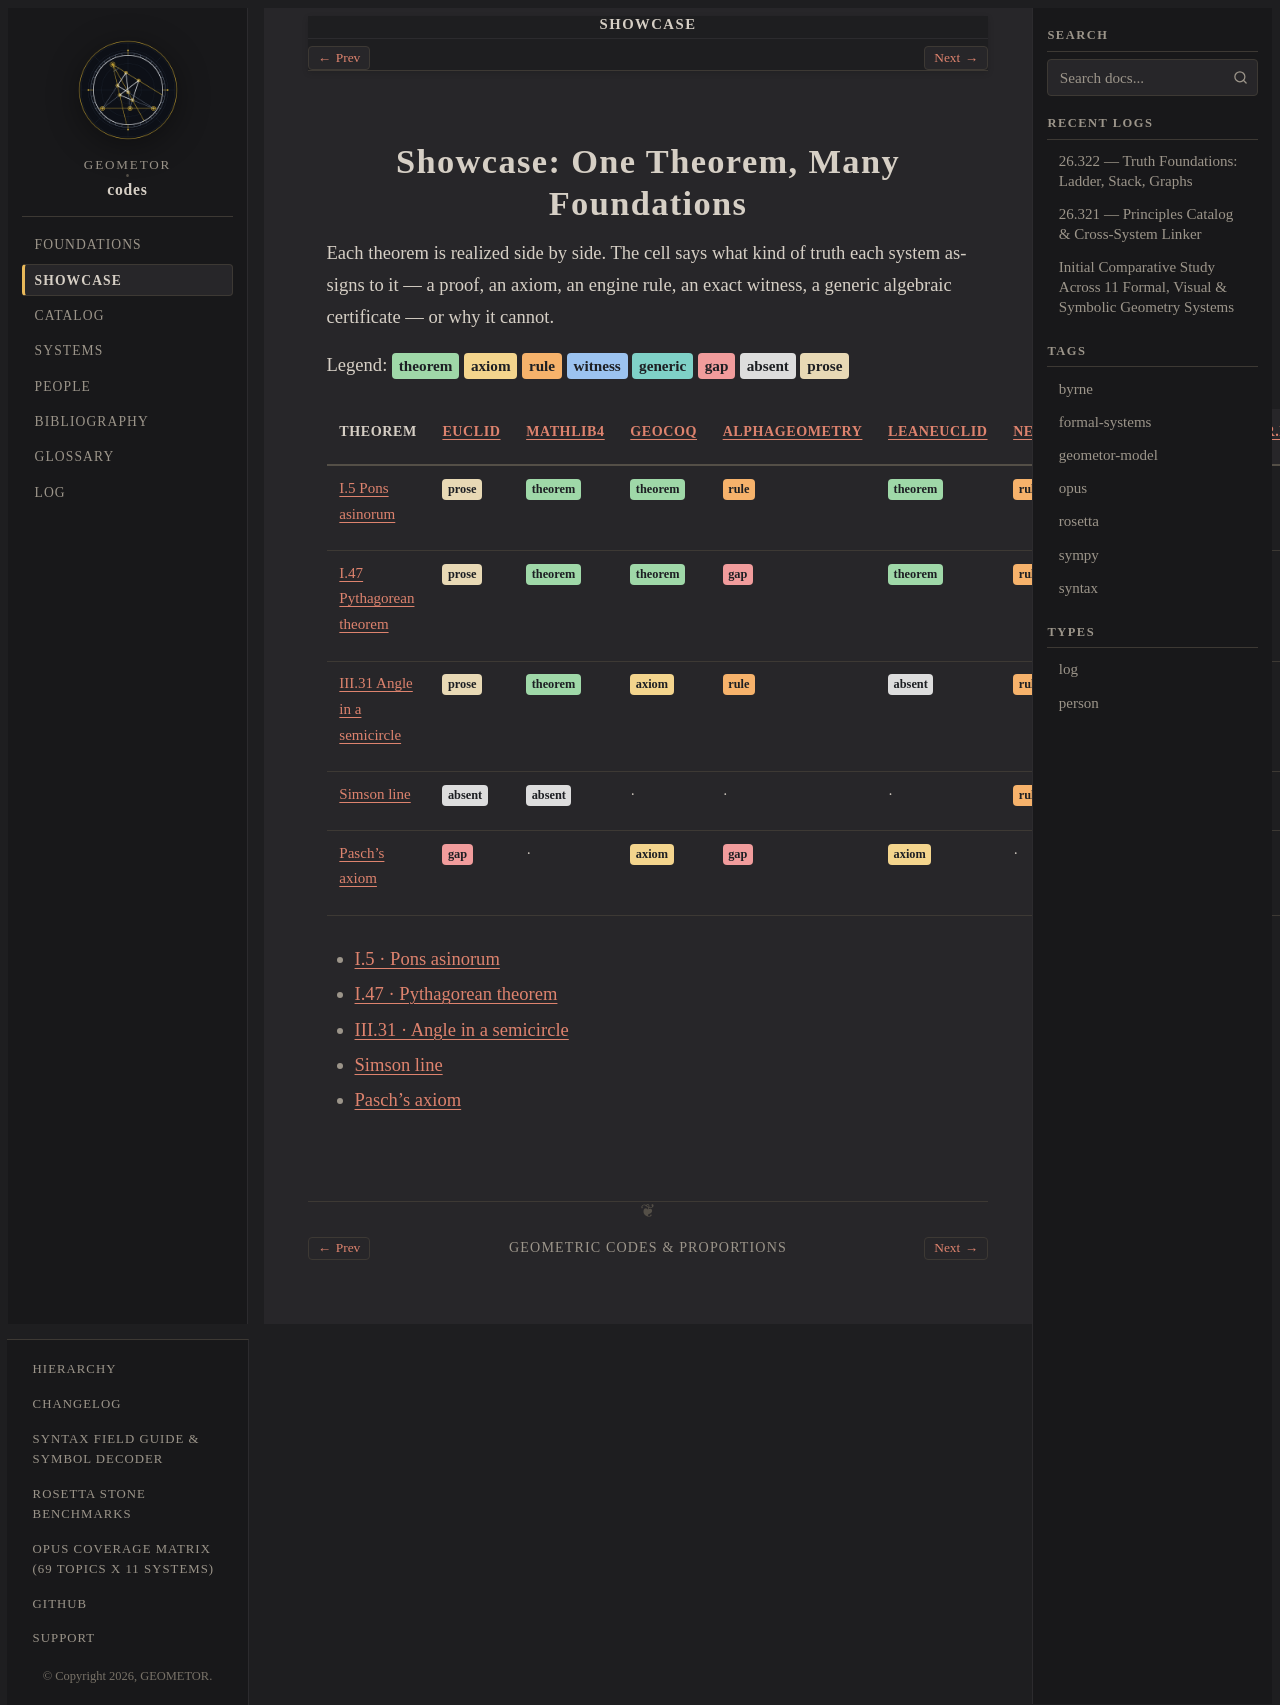

repository: geometor/codes · page: showcase/index.html · generator: sphinx

:navigation: header
:order: 2
:nav_title: Showcase

.. role:: raw-html(raw)
   :format: html

.. _showcase-index:

Showcase: One Theorem, Many Foundations
=======================================

Each theorem is realized side by side. The cell says what kind of truth each system assigns to it — a proof, an axiom, an engine rule, an exact witness, a generic algebraic certificate — or why it cannot.

Legend: :raw-html:`<span class="codes-status" style="background:#9fd8a8">theorem</span>` :raw-html:`<span class="codes-status" style="background:#f4d58d">axiom</span>` :raw-html:`<span class="codes-status" style="background:#f6b26b">rule</span>` :raw-html:`<span class="codes-status" style="background:#9cc3f0">witness</span>` :raw-html:`<span class="codes-status" style="background:#7fd1c7">generic</span>` :raw-html:`<span class="codes-status" style="background:#f19c9c">gap</span>` :raw-html:`<span class="codes-status" style="background:#dddddd">absent</span>` :raw-html:`<span class="codes-status" style="background:#e8d9b5">prose</span>`

.. list-table::
   :header-rows: 1

   * - Theorem
     - :doc:`Euclid </foundations/cards/euclid>`
     - :doc:`mathlib4 </foundations/cards/mathlib4>`
     - :doc:`GeoCoq </foundations/cards/geocoq>`
     - :doc:`AlphaGeometry </foundations/cards/alphageometry>`
     - :doc:`LeanEuclid </foundations/cards/leaneuclid>`
     - :doc:`Newclid </foundations/cards/newclid>`
     - :doc:`JGEX </foundations/cards/jgex>`
     - :doc:`geometor.model </foundations/cards/geometor_model>`
   * - :doc:`I.5 Pons asinorum <isosceles_base_angles>`
     - :raw-html:`<span class="codes-status" style="background:#e8d9b5">prose</span>`
     - :raw-html:`<span class="codes-status" style="background:#9fd8a8">theorem</span>`
     - :raw-html:`<span class="codes-status" style="background:#9fd8a8">theorem</span>`
     - :raw-html:`<span class="codes-status" style="background:#f6b26b">rule</span>`
     - :raw-html:`<span class="codes-status" style="background:#9fd8a8">theorem</span>`
     - :raw-html:`<span class="codes-status" style="background:#f6b26b">rule</span>`
     - ·
     - :raw-html:`<span class="codes-status" style="background:#9cc3f0">witness</span>`
   * - :doc:`I.47 Pythagorean theorem <pythagorean>`
     - :raw-html:`<span class="codes-status" style="background:#e8d9b5">prose</span>`
     - :raw-html:`<span class="codes-status" style="background:#9fd8a8">theorem</span>`
     - :raw-html:`<span class="codes-status" style="background:#9fd8a8">theorem</span>`
     - :raw-html:`<span class="codes-status" style="background:#f19c9c">gap</span>`
     - :raw-html:`<span class="codes-status" style="background:#9fd8a8">theorem</span>`
     - :raw-html:`<span class="codes-status" style="background:#f6b26b">rule</span>`
     - :raw-html:`<span class="codes-status" style="background:#7fd1c7">generic</span>`
     - :raw-html:`<span class="codes-status" style="background:#9cc3f0">witness</span>`
   * - :doc:`III.31 Angle in a semicircle <thales_semicircle>`
     - :raw-html:`<span class="codes-status" style="background:#e8d9b5">prose</span>`
     - :raw-html:`<span class="codes-status" style="background:#9fd8a8">theorem</span>`
     - :raw-html:`<span class="codes-status" style="background:#f4d58d">axiom</span>`
     - :raw-html:`<span class="codes-status" style="background:#f6b26b">rule</span>`
     - :raw-html:`<span class="codes-status" style="background:#dddddd">absent</span>`
     - :raw-html:`<span class="codes-status" style="background:#f6b26b">rule</span>`
     - ·
     - :raw-html:`<span class="codes-status" style="background:#9cc3f0">witness</span>`
   * - :doc:`Simson line <simson_line>`
     - :raw-html:`<span class="codes-status" style="background:#dddddd">absent</span>`
     - :raw-html:`<span class="codes-status" style="background:#dddddd">absent</span>`
     - ·
     - ·
     - ·
     - :raw-html:`<span class="codes-status" style="background:#f6b26b">rule</span>`
     - :raw-html:`<span class="codes-status" style="background:#7fd1c7">generic</span>`
     - :raw-html:`<span class="codes-status" style="background:#9cc3f0">witness</span>`
   * - :doc:`Pasch's axiom <pasch>`
     - :raw-html:`<span class="codes-status" style="background:#f19c9c">gap</span>`
     - ·
     - :raw-html:`<span class="codes-status" style="background:#f4d58d">axiom</span>`
     - :raw-html:`<span class="codes-status" style="background:#f19c9c">gap</span>`
     - :raw-html:`<span class="codes-status" style="background:#f4d58d">axiom</span>`
     - ·
     - ·
     - :raw-html:`<span class="codes-status" style="background:#f19c9c">gap</span>`

.. toctree::
   :maxdepth: 1

   isosceles_base_angles
   pythagorean
   thales_semicircle
   simson_line
   pasch
